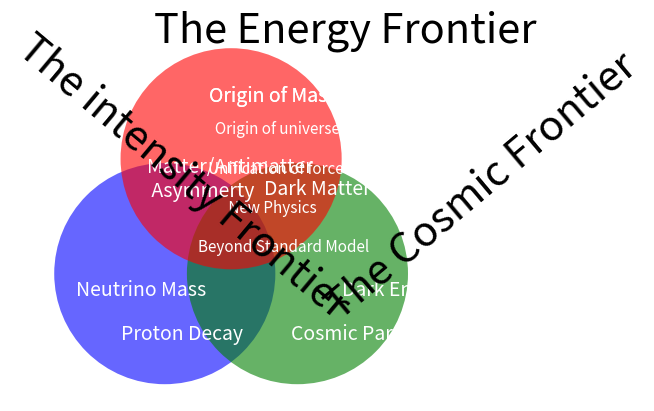

Here is the Python script that generated this plot:
import numpy as np
import matplotlib.pyplot as plt

ax = plt.axes()

circle = plt.Circle((0,0),radius=5,fc='b',alpha=0.6)
circle2 = plt.Circle((6,0),radius=5,fc='g',alpha=0.6)
circle3 = plt.Circle((3,np.sqrt(3)*3),radius=5,fc='r',alpha=0.6)
plt.gca().add_patch(circle)
plt.gca().add_patch(circle2)
plt.gca().add_patch(circle3)
plt.text(1.5,1.0,'     Origin of universe\n\n   Unification of forces\n\n         New Physics\n\nBeyond Standard Model'
         ,fontdict={'fontsize':11,'color':'white'})
plt.text(-0.8,3.5,'Matter/Antimatter\n Asymmerty',fontdict={'fontsize':14,'color':'white'})
plt.text(4.5,3.6,'Dark Matter',fontdict={'fontsize':14,'color':'white'})
plt.text(2,7.8,'Origin of Mass',fontdict={'fontsize':14,'color':'white'})
plt.text(2,7.8,'Origin of Mass',fontdict={'fontsize':14,'color':'white'})
plt.text(8,-1,'Dark Energy',fontdict={'fontsize':14,'color':'white'})
plt.text(5.7,-3,'Cosmic Particles',fontdict={'fontsize':14,'color':'white'})
plt.text(-4,-1,'Neutrino Mass',fontdict={'fontsize':14,'color':'white'})
plt.text(-2,-3,'Proton Decay',fontdict={'fontsize':14,'color':'white'})
plt.text(-0.5,10.5,'The Energy Frontier',fontdict={'fontsize':30,'color':'black'})
plt.text(-7,-2,'The intensity Frontier',fontdict={'fontsize':30,'color':'black'},rotation=320)
plt.text(7,-2,'The Cosmic Frontier',fontdict={'fontsize':30,'color':'black'},rotation=40)
plt.axis('scaled')
plt.axis('off')
plt.show()